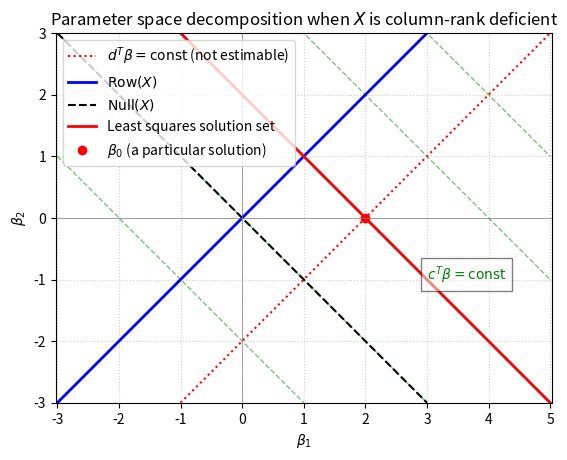

Write Python code to recreate this figure.
import numpy as np
import matplotlib.pyplot as plt

# 定义行空间和零空间的方向
row_dir = np.array([1, 1])   # 行空间基向量
null_dir = np.array([1, -1]) # 零空间基向量

# 参数范围
t = np.linspace(-3, 3, 100)

# 行空间直线: beta = t * row_dir
row_line = np.outer(row_dir, t).T

# 零空间直线: beta = s * null_dir
null_line = np.outer(null_dir, t).T

# 选一个特解 beta0
beta0 = np.array([2, 0])

# 解集: beta0 + s * null_dir
s_vals = np.linspace(-3, 3, 100)
sol_set = beta0 + np.outer(null_dir, s_vals).T

# 可估函数: c = (1,1), 等值线 c^T beta = constant
# 在二维平面上画几条等值线
c = np.array([1, 1])
const_vals = [-2, 0, 2, 4, 6]
x_vals = np.linspace(-3, 5, 200)
for const in const_vals:
    # 直线方程: beta1 + beta2 = const  => beta2 = const - beta1
    y_vals = const - x_vals
    plt.plot(x_vals, y_vals, 'g--', alpha=0.5, linewidth=1)

# 不可估函数: d = (1,-1), 等值线 (仅画一条示意)
d = np.array([1, -1])
# 在解集上，d^T beta 会变化，画一条过 beta0 的等值线 (d^T beta = d^T beta0)
const_d = d @ beta0
x_vals_d = np.linspace(-1, 5, 200)
y_vals_d = (const_d - d[0]*x_vals_d) / d[1]
plt.plot(x_vals_d, y_vals_d, 'r:', linewidth=1.5, label=r'$d^T\beta = \text{const}$ (not estimable)')

# 绘制
plt.plot(row_line[:,0], row_line[:,1], 'b-', linewidth=2, label=r'$\mathrm{Row}(X)$')
plt.plot(null_line[:,0], null_line[:,1], 'k--', linewidth=1.5, label=r'$\mathrm{Null}(X)$')
plt.plot(sol_set[:,0], sol_set[:,1], 'r-', linewidth=2, label='Least squares solution set')
plt.plot(beta0[0], beta0[1], 'ro', markersize=6, label=r'$\beta_0$ (a particular solution)')

# 标记可估函数等值线的例子
plt.text(3, -1, r'$c^T\beta = \mathrm{const}$', color='green', fontsize=10,
         bbox=dict(facecolor='white', alpha=0.5))

# 图例与坐标轴
plt.axhline(0, color='gray', linewidth=0.5)
plt.axvline(0, color='gray', linewidth=0.5)
plt.grid(True, linestyle=':', alpha=0.6)
plt.xlabel(r'$\beta_1$')
plt.ylabel(r'$\beta_2$')
plt.title('Parameter space decomposition when $X$ is column-rank deficient')
plt.legend(loc='upper left')
plt.axis('equal')
plt.xlim(-3, 5)
plt.ylim(-3, 3)
plt.show()
